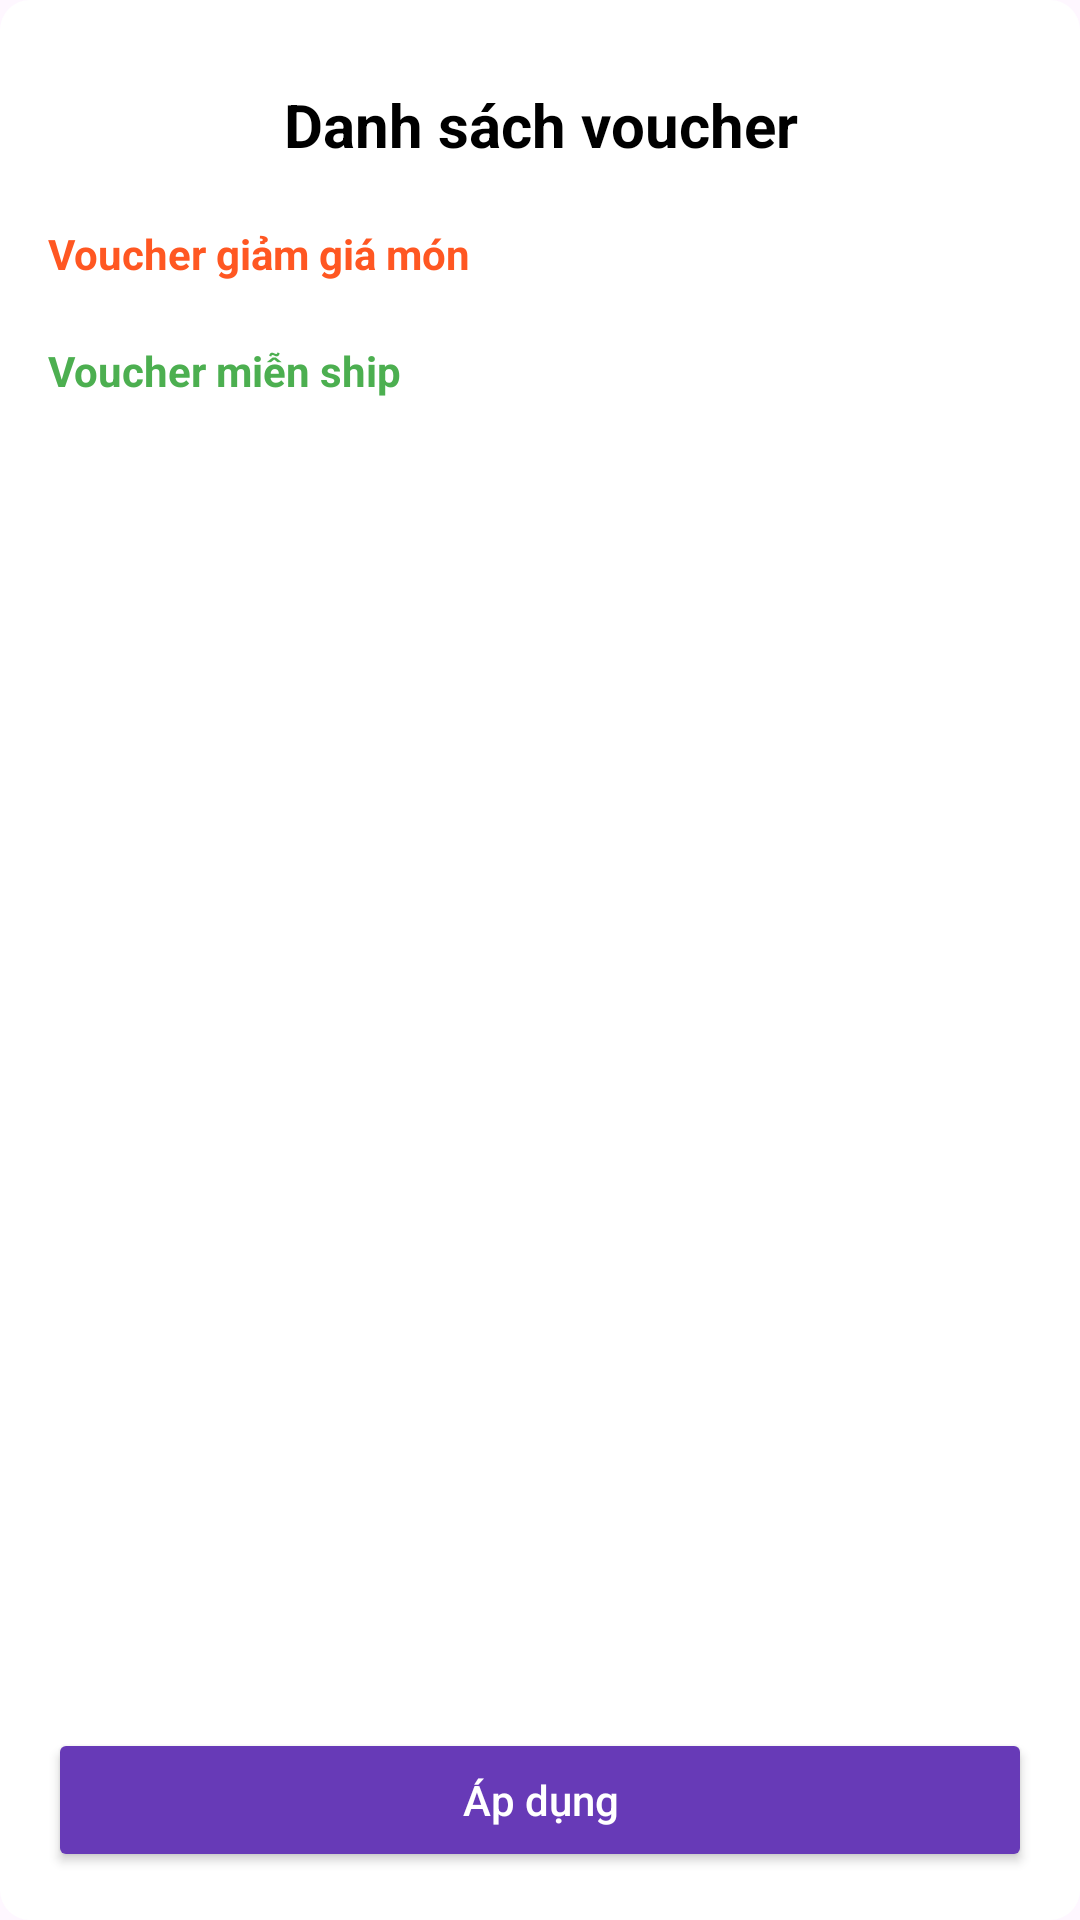

Here is an Android app screen rendered from its layout file. Give the layout XML and the strings, colors and styles it references.
<!-- AndroidManifest.xml: application theme Theme.FoodApp -->
<!-- res/layout/activity_voucher.xml -->
<?xml version="1.0" encoding="utf-8"?>
<LinearLayout xmlns:android="http://schemas.android.com/apk/res/android"
    android:id="@+id/voucherRootLayout"
    android:orientation="vertical"
    android:padding="16dp"
    android:background="@drawable/white_bg"
    android:layout_width="match_parent"
    android:layout_height="match_parent">

    <TextView
        android:id="@+id/voucherTitle"
        android:layout_width="match_parent"
        android:layout_height="wrap_content"
        android:text="Danh sách voucher"
        android:textColor="?attr/colorOnSurface"
        android:textSize="20sp"
        android:textStyle="bold"
        android:gravity="center"
        android:padding="12dp" />

    <ScrollView
        android:layout_width="match_parent"
        android:layout_height="0dp"
        android:layout_weight="1">

        <LinearLayout
            android:orientation="vertical"
            android:layout_width="match_parent"
            android:layout_height="wrap_content">

            
            <TextView
                android:layout_width="match_parent"
                android:layout_height="wrap_content"
                android:text="Voucher giảm giá món"
                android:textStyle="bold"
                android:paddingTop="8dp"
                android:textColor="#FF5722" />

            <androidx.recyclerview.widget.RecyclerView
                android:id="@+id/discountVoucherList"
                android:layout_width="match_parent"
                android:layout_height="wrap_content"
                android:overScrollMode="never"
                android:nestedScrollingEnabled="false"
                android:layout_marginBottom="12dp"/>

            
            <TextView
                android:layout_width="match_parent"
                android:layout_height="wrap_content"
                android:text="Voucher miễn ship"
                android:textStyle="bold"
                android:paddingTop="8dp"
                android:textColor="#4CAF50" />

            <androidx.recyclerview.widget.RecyclerView
                android:id="@+id/freeshipVoucherList"
                android:layout_width="match_parent"
                android:layout_height="wrap_content"
                android:overScrollMode="never"
                android:nestedScrollingEnabled="false"
                android:layout_marginBottom="12dp"/>
        </LinearLayout>
    </ScrollView>

    <Button
        android:id="@+id/btnApplyVoucher"
        android:layout_width="match_parent"
        android:layout_height="wrap_content"
        android:text="Áp dụng"
        android:textAllCaps="false"
        android:textColor="#FFFFFF"
        android:backgroundTint="#673AB7"
        android:layout_marginTop="8dp" />
</LinearLayout>
<!-- resources referenced by this layout -->
<resources>
  <!-- drawable white_bg (drawable) -->
  <?xml version="1.0" encoding="utf-8"?>
  <selector xmlns:android="http://schemas.android.com/apk/res/android">
      <item>
          <shape android:shape="rectangle">
              <solid android:color="#2E2323" />
  
              <corners android:radius="10dp">
  
              </corners>
              <solid android:color="@color/white" />
          </shape>
      </item>
  </selector>
  <style name="Theme.FoodApp" parent="Base.Theme.FoodApp" />
  <color name="white">#FFFFFFFF</color>
  <style name="Base.Theme.FoodApp" parent="Theme.Material3.DayNight.NoActionBar">
          
          <item name="colorPrimary">@color/yellow</item>
          <item name="colorOnPrimary">@color/yellow2</item>
          <item name="colorSurface">@color/white</item>
          <item name="colorOnBackground">@color/black</item>
          <item name="colorOnSurface">@color/black</item>
      </style>
  <color name="yellow">#FFDFDA</color>
  <color name="yellow2">#EFEAC7</color>
  <color name="black">#FF000000</color>
</resources>
